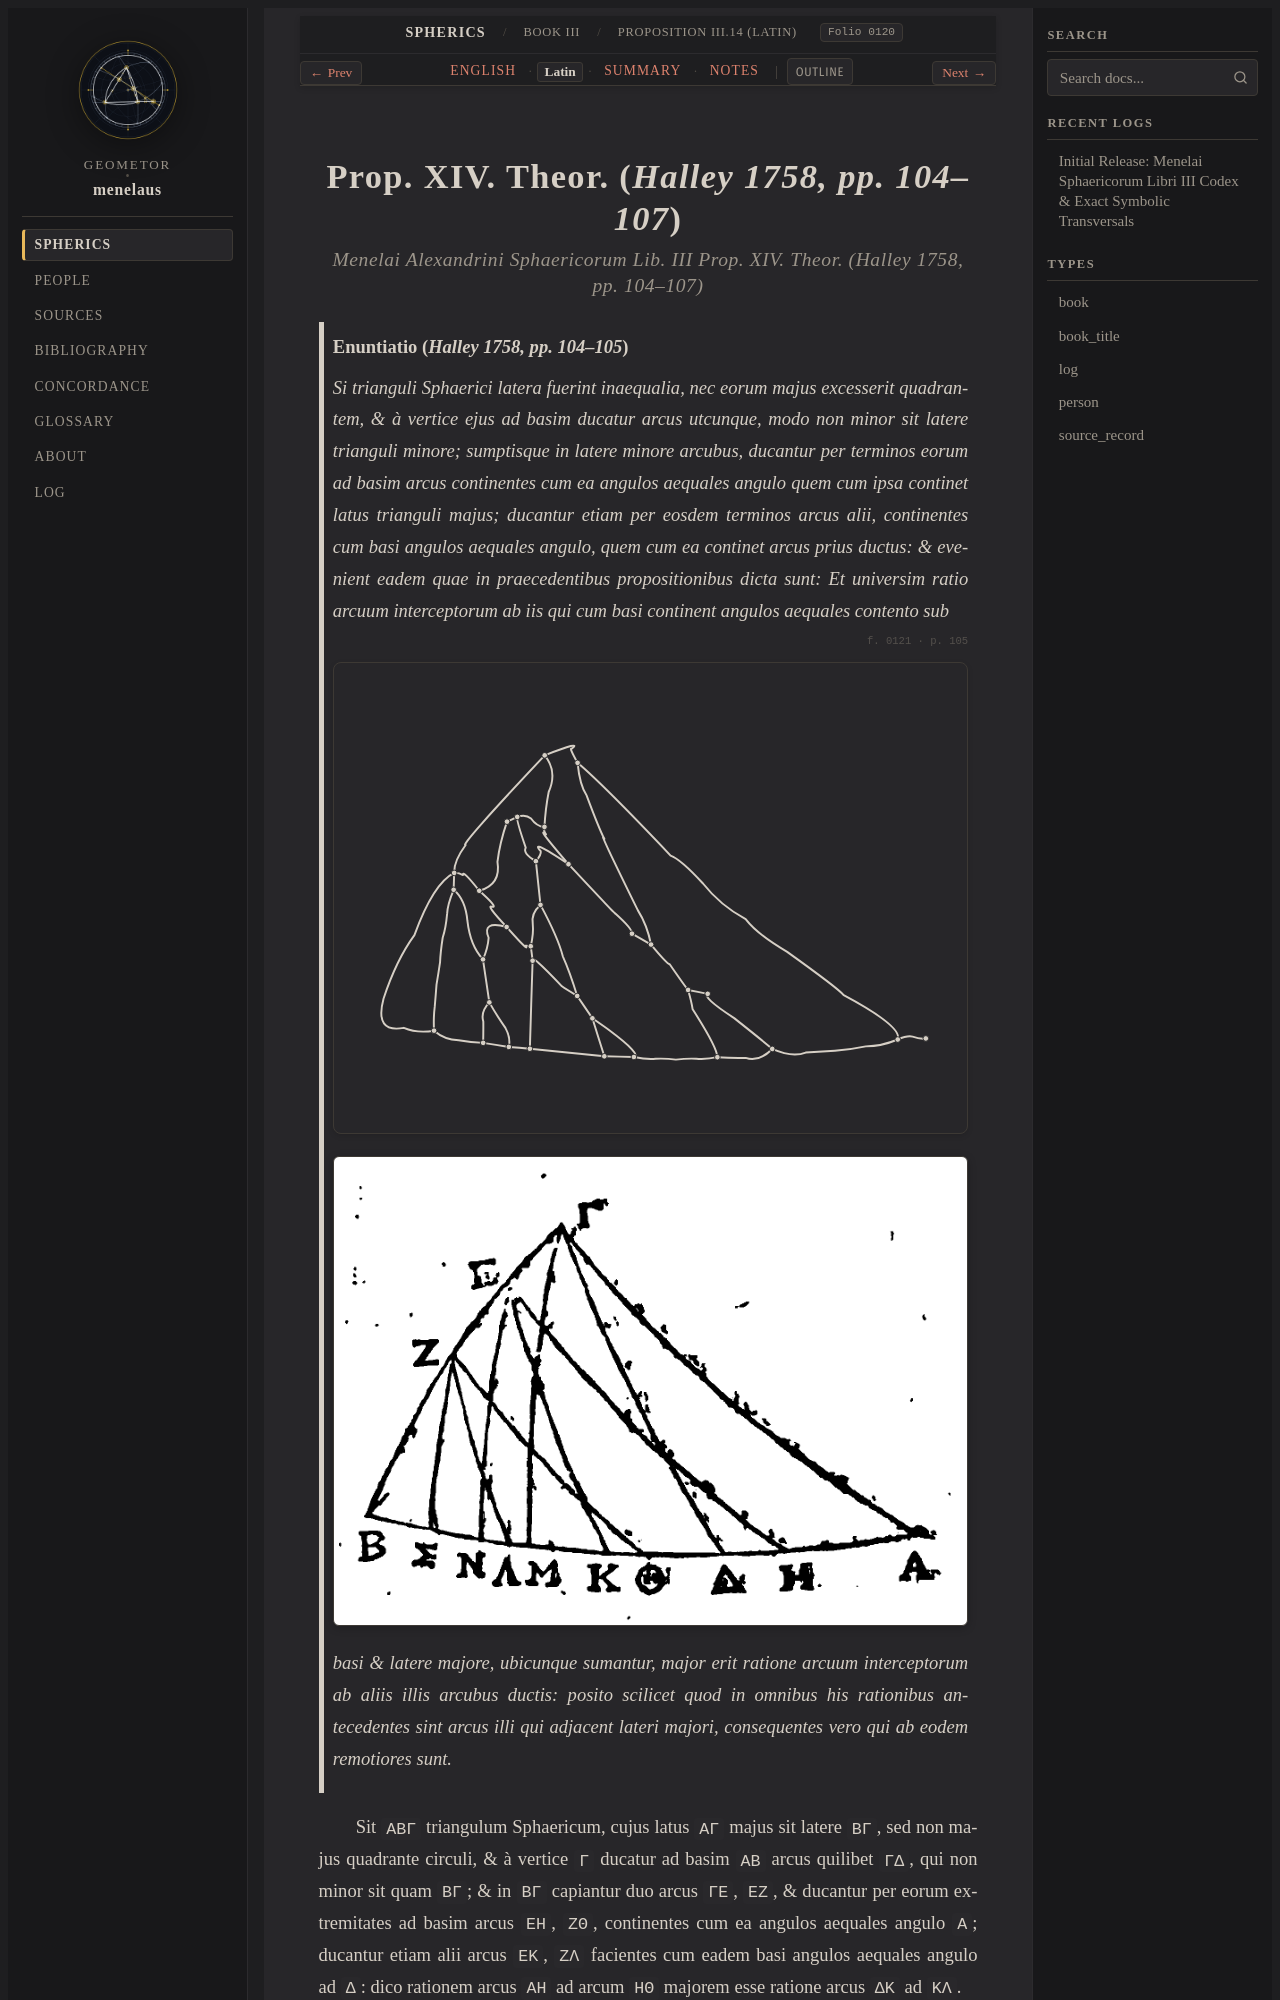

repository: geometor/menelaus · page: sphaerica/liber_iii/prop_14/la.html · generator: sphinx

:layout: book
:order: 15
:canonical_id: III.14
:breadcrumb_title: Proposition III.14 (Latin)
:folio: halley_1758_menelai_sphaericorum:0120
:tracks: English: index | Latin: la | Summary: summary | Notes: notes

.. _sphaerica-iii-14-la:
.. _liber-iii-prop-14-la:
